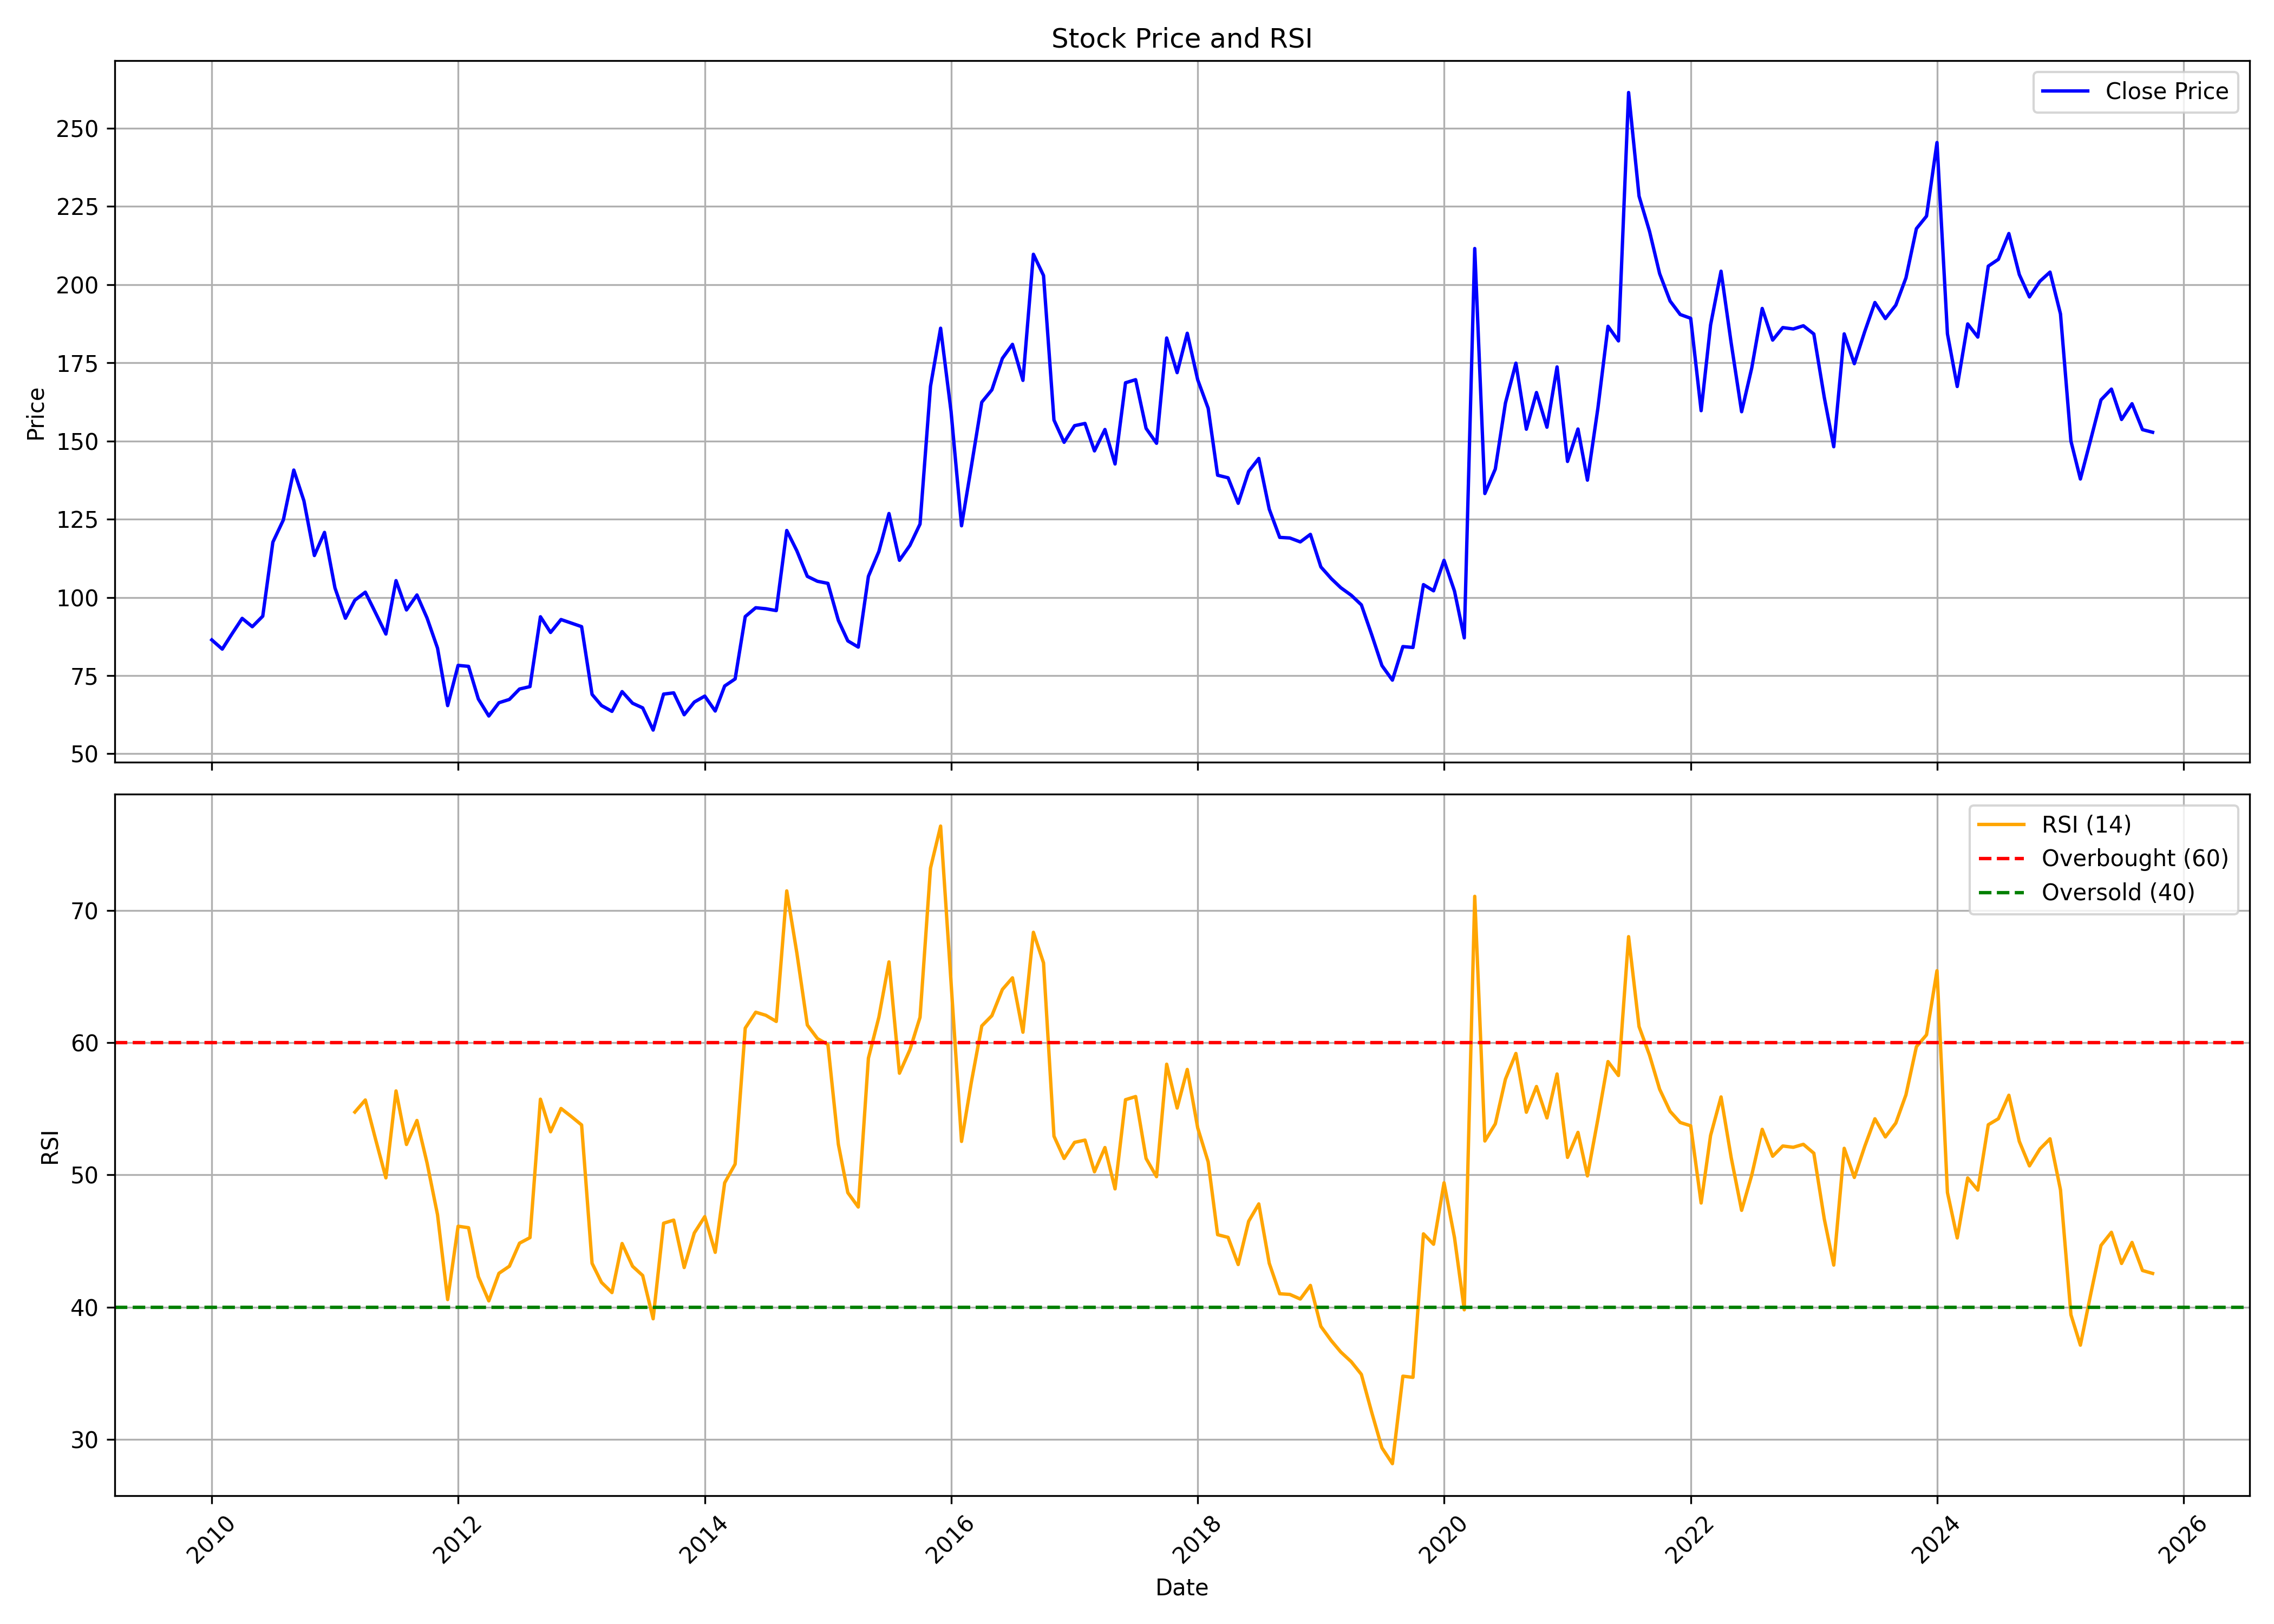

The file beside this chart, header and first rows:
, date, symbol, open, high, low, close, volume, rsi
0, 2010-01-01, JOCIL, 89.11, 95.79, 81.1, 86.39, 85846, 
1, 2010-02-01, JOCIL, 86.78, 90.08, 77.95, 83.46, 80326, 
2, 2010-03-01, JOCIL, 83.46, 91.4, 83.44, 88.2, 55290, 
3, 2010-04-01, JOCIL, 89.45, 96.72, 85.11, 93.29, 77068, 
4, 2010-05-01, JOCIL, 93.45, 98.46, 87.26, 90.62, 78524, 
5, 2010-06-01, JOCIL, 90.82, 110.5, 87.44, 93.99, 81222, 
6, 2010-07-01, JOCIL, 95.12, 138.3, 89.45, 117.6, 6258586, 
7, 2010-08-01, JOCIL, 122, 140.2, 120.7, 124.7, 1714312, 
8, 2010-09-01, JOCIL, 127.8, 149.7, 126.1, 140.7, 1469606, 
9, 2010-10-01, JOCIL, 146.7, 146.7, 127.2, 130.9, 275572, 
10, 2010-11-01, JOCIL, 133.7, 135, 106.6, 113.4, 253216, 
11, 2010-12-01, JOCIL, 115.1, 125.1, 85.89, 120.8, 358056, 
12, 2011-01-01, JOCIL, 119.9, 122, 97.91, 103, 113350, 
13, 2011-02-01, JOCIL, 103.1, 106.5, 86.23, 93.33, 70224, 
14, 2011-03-01, JOCIL, 92.76, 102.7, 82.8, 99.1, 383806, 54.76
15, 2011-04-01, JOCIL, 97.91, 111.7, 95.54, 101.7, 109696, 55.67
16, 2011-05-01, JOCIL, 102.7, 113.4, 93.28, 95.11, 73540, 52.74
17, 2011-06-01, JOCIL, 94.48, 98.41, 81.77, 88.28, 77274, 49.78
18, 2011-07-01, JOCIL, 86.94, 106.7, 84.17, 105.4, 170850, 56.36
19, 2011-08-01, JOCIL, 109.9, 113.2, 86.58, 95.97, 222218, 52.31
20, 2011-09-01, JOCIL, 98.74, 107.4, 95.84, 100.8, 80124, 54.12
21, 2011-10-01, JOCIL, 97.55, 107.1, 89.49, 93.38, 31236, 50.91
22, 2011-11-01, JOCIL, 93.66, 98.54, 74.29, 83.77, 42045, 46.99
23, 2011-12-01, JOCIL, 84.83, 85.92, 62.21, 65.39, 44507, 40.57
24, 2012-01-01, JOCIL, 67.05, 82.35, 62.21, 78.25, 28201, 46.12
25, 2012-02-01, JOCIL, 82.71, 86.91, 74.29, 77.94, 30152, 46.01
26, 2012-03-01, JOCIL, 76.7, 79.17, 66.09, 67.51, 60187, 42.3
27, 2012-04-01, JOCIL, 67.19, 72.1, 61.5, 62.07, 17634, 40.47
28, 2012-05-01, JOCIL, 63.44, 74.08, 61.08, 66.31, 72537, 42.56
29, 2012-06-01, JOCIL, 66.09, 68.57, 62.91, 67.37, 39488, 43.09
30, 2012-07-01, JOCIL, 67.37, 74.93, 65.49, 70.69, 80051, 44.84
31, 2012-08-01, JOCIL, 71.4, 76.34, 67.54, 71.47, 63767, 45.26
32, 2012-09-01, JOCIL, 75.52, 95.73, 75.07, 93.8, 193678, 55.74
33, 2012-10-01, JOCIL, 92.76, 98.86, 85.85, 88.78, 77046, 53.27
34, 2012-11-01, JOCIL, 89.56, 99.6, 89.19, 92.91, 53662, 55.03
35, 2012-12-01, JOCIL, 93.28, 99.6, 89.64, 91.79, 40625, 54.43
36, 2013-01-01, JOCIL, 92.17, 96.63, 89.64, 90.64, 36566, 53.78
37, 2013-02-01, JOCIL, 89.94, 94.95, 66.89, 68.98, 69179, 43.31
38, 2013-03-01, JOCIL, 70.61, 81.35, 63.18, 65.41, 46530, 41.87
39, 2013-04-01, JOCIL, 66.86, 69.46, 56.86, 63.55, 9508, 41.1
40, 2013-05-01, JOCIL, 63.55, 70.61, 63.18, 69.87, 23109, 44.81
41, 2013-06-01, JOCIL, 69.76, 69.76, 63.55, 66.15, 11223, 43.09
42, 2013-07-01, JOCIL, 66.15, 68.12, 64.67, 64.67, 30356, 42.39
43, 2013-08-01, JOCIL, 65.41, 67.64, 54.85, 57.57, 17370, 39.12
44, 2013-09-01, JOCIL, 61.63, 69.15, 61.63, 69.07, 10749, 46.35
45, 2013-10-01, JOCIL, 67.64, 69.47, 62.07, 69.47, 14375, 46.58
46, 2013-11-01, JOCIL, 69.23, 69.23, 60.99, 62.47, 11696, 42.99
47, 2013-12-01, JOCIL, 62.07, 68.39, 60.48, 66.52, 53566, 45.61
48, 2014-01-01, JOCIL, 67.96, 72.73, 64.14, 68.43, 19639, 46.85
49, 2014-02-01, JOCIL, 68.83, 71.62, 60.48, 63.66, 14821, 44.14
50, 2014-03-01, JOCIL, 62.86, 75.52, 62.86, 71.66, 19279, 49.41
51, 2014-04-01, JOCIL, 70.18, 82.36, 70.18, 73.92, 32195, 50.82
52, 2014-05-01, JOCIL, 73.92, 97.08, 70.03, 93.86, 76750, 61.11
53, 2014-06-01, JOCIL, 100.3, 105, 85.94, 96.68, 74221, 62.32
54, 2014-07-01, JOCIL, 97.08, 108.2, 91.51, 96.36, 46058, 62.08
55, 2014-08-01, JOCIL, 97.16, 111.2, 92.27, 95.77, 59318, 61.62
56, 2014-09-01, JOCIL, 99.42, 144.2, 97.48, 121.4, 419991, 71.5
57, 2014-10-01, JOCIL, 120.2, 130.1, 112.7, 114.9, 28980, 66.79
58, 2014-11-01, JOCIL, 114.5, 132, 99.63, 106.7, 80283, 61.34
59, 2014-12-01, JOCIL, 108.5, 113.1, 94.45, 105.1, 86345, 60.32
... 130 more rows
